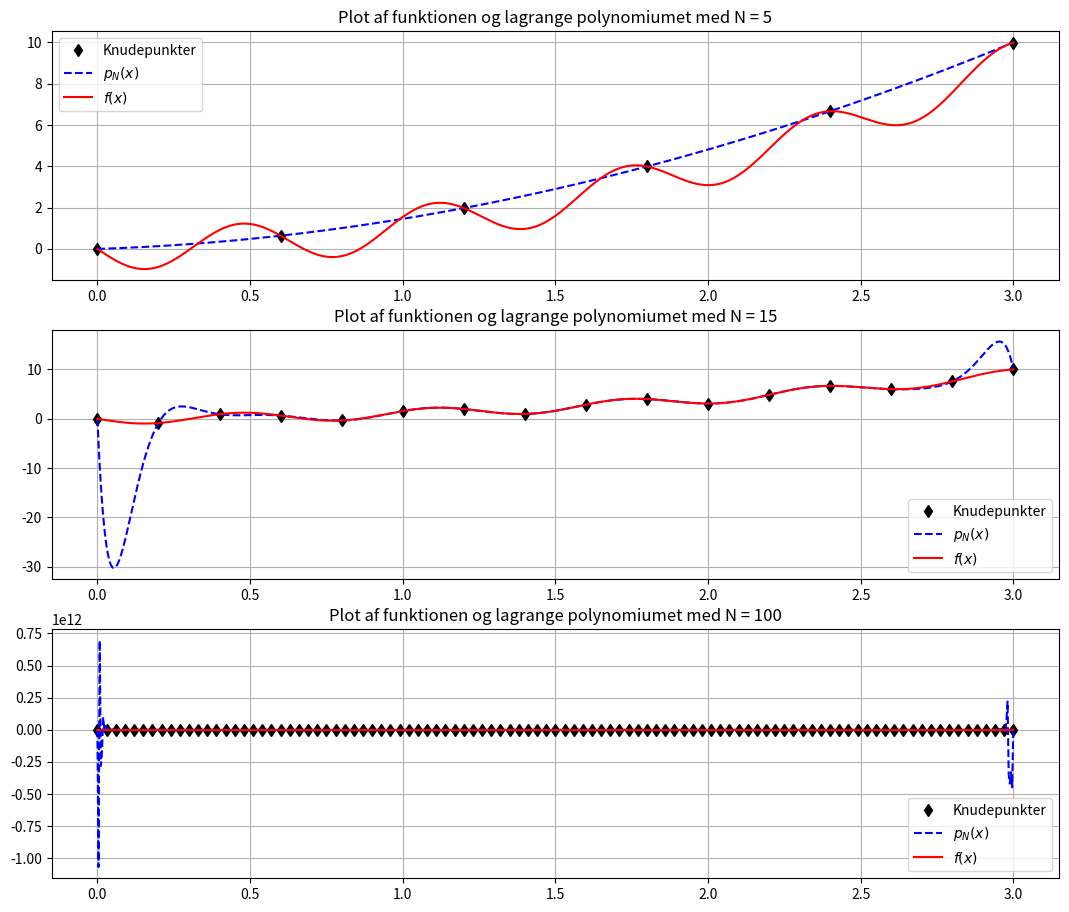

Python code for this plot:
# -*- coding: utf-8 -*-

from math import sin, cos, pi
import matplotlib.pyplot as plt

# Interpolating polynomial
def lagrange(x, x_values, y_values): 
    
    from functools import reduce
    # Lagrange basis polynomials
    def l(k,x):
        temp = [(x-x_values[j])/(x_values[k]-x_values[j])\
              for j in range(len(x_values)) if j != k]
        result = reduce(lambda x, y: x*y, temp)
        return result
    
    # Lagrange interpolation polynomial
    p = []
    for i in range(len(x)):
        temp = [y_values[k]*l(k,x[i]) for k in range(len(x_values))]
        p.append(sum(temp))
    
    return p

# Parameters for the experiment
a = 0
b = 3

def f(x):
    return x**2-sin(10*x)

# Error bound for equidistant points for the function f(x)=x^2-sin(10x)
def equi_bound(h, N):
    M = 10**(N+1)
    return 0.25*h**(N+1)*M

# Print the results
#print('-'*34)
#print('      Lagrange interpolation ')
#print('-'*34)
#print('  N     Error bound       Error')
#print('-'*34)
#for N in range(10,101,10):
#
#    # Parameters for Lagrange interpolation
#    h = abs(b-a)/N
#    x_values = [a+k*h for k in range(N+1)] 
#    y_values = [f(x_values[k]) for k in range(N+1)]
#
#    # New points for calculating the error max|f(x)-p_N(x)|
#    N_test =  797
#    h_test = abs(b-a)/N_test
#    x_test = [3*(1 - cos(k*pi/N))/2 for k in range(N_test+1)]
#     
#    # Calculate the approximation and the solution
#    approx = lagrange(x_test, x_values, y_values)
#    y_test = [f(x_test[k]) for k in range(N_test+1)]
#    
#    # Calculate the error
#    from operator import sub
#    temp1 = list(map(sub, y_test, approx))
#    temp2 = list(map(abs, temp1))
#    error = max(temp2)
#    
#    # Print a table
#    print('{:3d}  {:14.5E}  {:13.5E}'.format(N, \
#          equi_bound(h,N), error))
# =============================================================================
# Opgave 3
# =============================================================================
N = [5, 15, 100]
plt.figure(figsize=(13, 11))
for i in range(len(N)):
    h = abs(b-a)/N[i]
    x_values = [a+k*h for k in range(N[i]+1)] 
    y_values = [f(x_values[k]) for k in range(N[i]+1)]
    N_test =  797
    h_test = abs(b-a)/N_test
    x_test = [a+k*h_test for k in range(N_test+1)]
    approx = lagrange(x_test, x_values, y_values)
    f_values = [f(x_test[k]) for k in range(N_test+1)]
        
    plt.subplot(3,1,1+i)
    plt.plot(x_values, y_values, 'kd', label="Knudepunkter")
    plt.plot(x_test, approx, 'b--', label="$p_N(x)$")
    plt.plot(x_test, f_values, 'r-', label="$f(x)$")
    plt.legend()
    plt.grid()
    plt.title("Plot af funktionen og lagrange polynomiumet med N = {:d}".format(N[i]))
plt.savefig("lagrange_plot.pdf")
plt.show()

# =============================================================================
# Opgave 6
# =============================================================================
#for N in range(34,42,1):
#    
#    # Parameters for Lagrange interpolation
#    h = abs(b-a)/N
#    x_values = [a+k*h for k in range(N+1)] 
#    y_values = [f(x_values[k]) for k in range(N+1)]
#   
#    # New points for calculating the error max|f(x)-p_N(x)|
#    N_test =  797
#    h_test = abs(b-a)/N_test
#    x_test = [a+k*h_test for k in range(N_test+1)]
#     
#    # Calculate the approximation and the solution
#    approx = lagrange(x_test, x_values, y_values)
#    y_test = [f(x_test[k]) for k in range(N_test+1)]
#    
#    # Calculate the error
#    from operator import sub
#    temp1 = list(map(sub, y_test, approx))
#    temp2 = list(map(abs, temp1))
#    error = max(temp2)
#    
#    # Print a table
#    print('{:3d}  {:14.5E}  {:13.5E}'.format(N, \
#          equi_bound(h,N), error))

